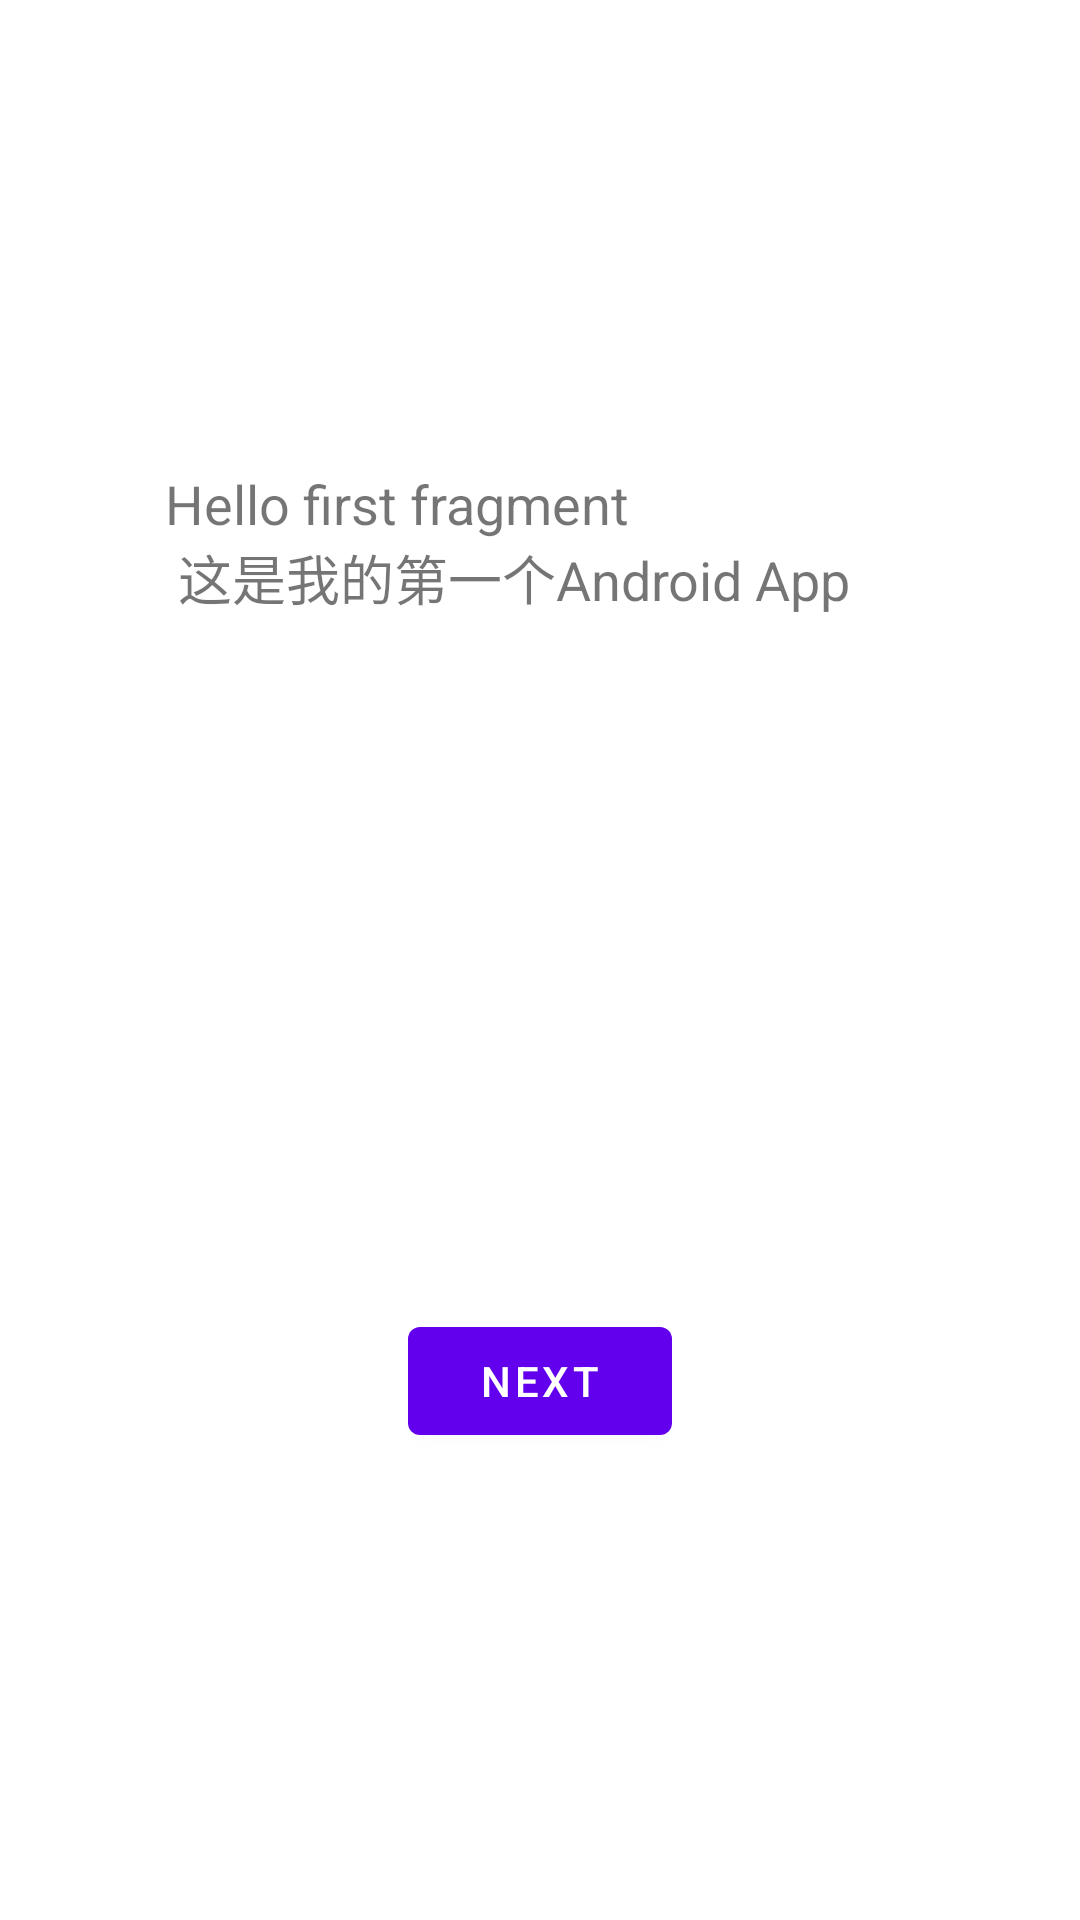

Here is an Android app screen rendered from its layout file. Give the layout XML and the strings, colors and styles it references.
<!-- AndroidManifest.xml: application theme Theme.Basicapp -->
<!-- res/layout/fragment_first.xml -->
<?xml version="1.0" encoding="utf-8"?>
<androidx.constraintlayout.widget.ConstraintLayout xmlns:android="http://schemas.android.com/apk/res/android"
    xmlns:app="http://schemas.android.com/apk/res-auto"
    xmlns:tools="http://schemas.android.com/tools"
    android:layout_width="match_parent"
    android:layout_height="match_parent"
    android:background="@color/white"
    tools:context=".FirstFragment">

    <TextView
        android:id="@+id/textview_first"
        android:layout_width="250dp"
        android:layout_height="125dp"
        android:text="@string/hello_first_fragment"
        android:textSize="18sp"
        app:layout_constraintBottom_toTopOf="@id/button_first"
        app:layout_constraintEnd_toEndOf="parent"
        app:layout_constraintStart_toStartOf="parent"
        app:layout_constraintTop_toTopOf="parent" />

    <Button
        android:id="@+id/button_first"
        android:layout_width="wrap_content"
        android:layout_height="wrap_content"
        android:text="@string/next"
        app:layout_constraintBottom_toBottomOf="parent"
        app:layout_constraintEnd_toEndOf="parent"
        app:layout_constraintStart_toStartOf="parent"
        app:layout_constraintTop_toBottomOf="@id/textview_first" />
</androidx.constraintlayout.widget.ConstraintLayout>
<!-- resources referenced by this layout -->
<resources>
  <string name="hello_first_fragment">Hello first fragment \n 这是我的第一个Android App</string>
  <string name="next">Next</string>
  <style name="Theme.Basicapp" parent="Theme.MaterialComponents.DayNight.DarkActionBar">
          
          <item name="colorPrimary">@color/purple_500</item>
          <item name="colorPrimaryVariant">@color/purple_700</item>
          <item name="colorOnPrimary">@color/white</item>
          
          <item name="colorSecondary">@color/teal_200</item>
          <item name="colorSecondaryVariant">@color/teal_700</item>
          <item name="colorOnSecondary">@color/black</item>
          
          <item name="android:statusBarColor">?attr/colorPrimaryVariant</item>
          
      </style>
  <!-- not gathered from this repository: default colours our renderer supplied (Android Studio template values) -->
  <color name="purple_500">#FF6200EE</color>
  <color name="purple_700">#FF3700B3</color>
  <color name="teal_200">#FF03DAC5</color>
  <color name="teal_700">#FF018786</color>
  <color name="black">#FF000000</color>
  <color name="white">#FFFFFFFF</color>
</resources>
